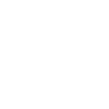
t = 0.00 s
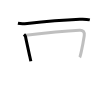
t = 2.25 s
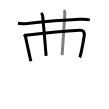
t = 4.50 s
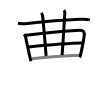
t = 6.50 s
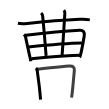
t = 8.75 s
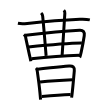
t = 11.00 s

The animated SVG that drew these frames (rendered in a browser with its animation timeline set to each time). Animation: 11 SMIL elements (animate=11); one cycle of 11.00 s.

<svg width="109px" height="109px" viewBox="0 0 px 109px" xmlns="http://www.w3.org/2000/svg" xmlns:xlink="http://www.w3.org/1999/xlink" xml:space="preserve" version="1.1"  baseProfile="full">
<path d="M17.93,23.29c3.45,0.71,6.36,0.46,9.32,0.14c13.89-1.5,36.69-3.44,52.63-4.11c3.24-0.14,6.75-0.13,9.94,0.55" style="fill:none;stroke:black;stroke-width:3;opacity:0">
  <animate attributeType="CSS" attributeName="opacity" from="0" to="1" begin="0s" dur="1s" repeatCount="Indefinite" fill="freeze" />
</path>
<path d="M24.01,34.33c0.83,0.83,1.48,1.93,1.6,2.74c0.28,1.91,2.76,12.98,4.2,19.47c0.58,2.61,1,4.47,1.04,4.71" style="fill:none;stroke:black;stroke-width:3;opacity:0">
  <animate attributeType="CSS" attributeName="opacity" from="0" to="1" begin="1s" dur="1s" repeatCount="Indefinite" fill="freeze" />
</path>
<path d="M25.81,35.23c21.31-2.48,35.69-3.98,53.68-5c3.81-0.22,5.29,1.9,4.75,5.42c-0.56,3.7-1.76,10.63-2.95,15.92c-0.69,3.03-1.29,5.32-1.57,5.72" style="fill:none;stroke:black;stroke-width:3;opacity:0">
  <animate attributeType="CSS" attributeName="opacity" from="0" to="1" begin="2s" dur="1s" repeatCount="Indefinite" fill="freeze" />
</path>
<path d="M41.14,13.02c0.92,0.92,1.41,1.85,1.53,3.04c1.58,15.68,2.86,32.55,3.45,39.79" style="fill:none;stroke:black;stroke-width:3;opacity:0">
  <animate attributeType="CSS" attributeName="opacity" from="0" to="1" begin="3s" dur="1s" repeatCount="Indefinite" fill="freeze" />
</path>
<path d="M63.81,10.25c0.84,0.84,1.1,2,1.03,3.04c-1.22,19.33-1.55,25.39-2.72,41.83" style="fill:none;stroke:black;stroke-width:3;opacity:0">
  <animate attributeType="CSS" attributeName="opacity" from="0" to="1" begin="4s" dur="1s" repeatCount="Indefinite" fill="freeze" />
</path>
<path d="M28.44,46.98c18.69-1.85,43.19-3.73,53.42-3.89" style="fill:none;stroke:black;stroke-width:3;opacity:0">
  <animate attributeType="CSS" attributeName="opacity" from="0" to="1" begin="5s" dur="1s" repeatCount="Indefinite" fill="freeze" />
</path>
<path d="M31.33,58.68c12.92-1.31,35.17-2.93,47.95-3.38" style="fill:none;stroke:black;stroke-width:3;opacity:0">
  <animate attributeType="CSS" attributeName="opacity" from="0" to="1" begin="6s" dur="1s" repeatCount="Indefinite" fill="freeze" />
</path>
<path d="M35.99,67.96c0.77,0.77,1.08,1.89,1.25,3.04c1.01,7.12,1.92,13.42,2.67,21.25c0.25,2.62,0.48,5.15,0.65,7.38" style="fill:none;stroke:black;stroke-width:3;opacity:0">
  <animate attributeType="CSS" attributeName="opacity" from="0" to="1" begin="7s" dur="1s" repeatCount="Indefinite" fill="freeze" />
</path>
<path d="M37.52,69.23c14.36-1.48,21.98-2.48,31.49-3.2c3.93-0.3,5.65,0.75,5.29,4.85c-0.41,4.63-1.07,12.35-1.79,19.15c-0.29,2.76-0.59,5.38-0.9,7.58" style="fill:none;stroke:black;stroke-width:3;opacity:0">
  <animate attributeType="CSS" attributeName="opacity" from="0" to="1" begin="8s" dur="1s" repeatCount="Indefinite" fill="freeze" />
</path>
<path d="M40.04,82c9.96-0.88,21.33-1.63,32.39-2.21" style="fill:none;stroke:black;stroke-width:3;opacity:0">
  <animate attributeType="CSS" attributeName="opacity" from="0" to="1" begin="9s" dur="1s" repeatCount="Indefinite" fill="freeze" />
</path>
<path d="M41.81,96.5c9.44-0.75,19.34-1.48,28.8-1.89" style="fill:none;stroke:black;stroke-width:3;opacity:0">
  <animate attributeType="CSS" attributeName="opacity" from="0" to="1" begin="10s" dur="1s" repeatCount="Indefinite" fill="freeze" />
</path>
</svg>
